Dataset: BatikDataset (GitHub, Ramadityaeka/TA_RPL). Classes: corak insang, kawung, mega mendung, parang, truntum.

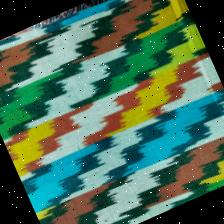
Label: corak insang

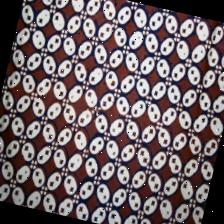
Label: kawung

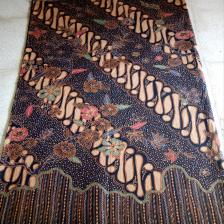
Label: parang

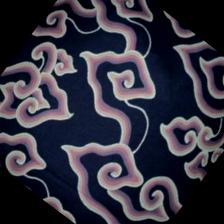
Label: mega mendung

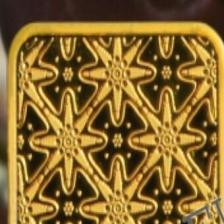
Label: truntum

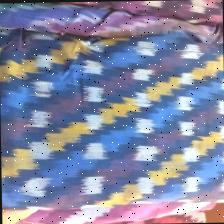
Label: corak insang
